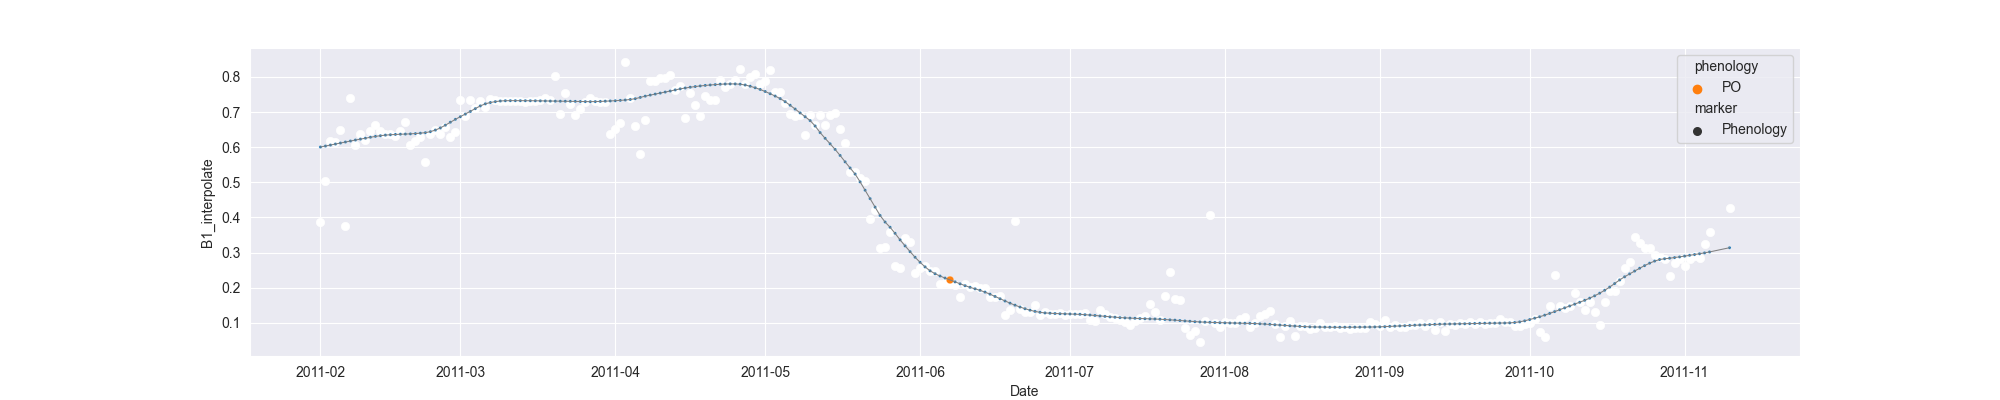

Values plotted in this chart, from the file beside it:
system:time_start, B1, B1_interpolate, B1_phenology
2011-02-01, 0.3881, 0.3881, 
2011-02-02, , 0.5035, 
2011-02-03, 0.619, 0.619, 
2011-02-04, 0.6143, 0.6143, 
2011-02-05, 0.6494, 0.6494, 
2011-02-06, 0.3768, 0.3768, 
2011-02-07, 0.74, 0.74, 
2011-02-08, 0.6061, 0.6061, 
2011-02-09, , 0.6364, 
2011-02-10, , 0.622, 
2011-02-11, , 0.6453, 
2011-02-12, , 0.6638, 
2011-02-13, , 0.6453, 
2011-02-14, , 0.6364, 
2011-02-15, , 0.6364, 
2011-02-16, , 0.6319, 
2011-02-17, 0.6453, 0.6453, 
2011-02-18, 0.6706, 0.6706, 
2011-02-19, 0.606, 0.606, 
2011-02-20, , 0.6177, 
2011-02-21, 0.6294, 0.6294, 
2011-02-22, 0.559, 0.559, 
2011-02-23, , 0.6364, 
2011-02-24, , 0.6481, 
2011-02-25, , 0.6369, 
2011-02-26, , 0.6578, 
2011-02-27, , 0.6294, 
2011-02-28, , 0.6419, 
2011-03-01, , 0.7342, 
2011-03-02, , 0.6899, 
2011-03-03, , 0.7334, 
2011-03-04, , 0.7119, 
2011-03-05, , 0.7326, 
2011-03-06, , 0.7147, 
2011-03-07, 0.7375, 0.7375, 
2011-03-08, , 0.7342, 
2011-03-09, , 0.7326, 
2011-03-10, , 0.7326, 
2011-03-11, , 0.7326, 
2011-03-12, , 0.7323, 
2011-03-13, , 0.7326, 
2011-03-14, 0.7278, 0.7278, 
2011-03-15, , 0.7329, 
2011-03-16, , 0.7305, 
2011-03-17, , 0.7332, 
2011-03-18, , 0.7393, 
2011-03-19, 0.7332, 0.7332, 
2011-03-20, 0.804, 0.804, 
2011-03-21, 0.6933, 0.6933, 
2011-03-22, 0.7533, 0.7533, 
2011-03-23, , 0.7225, 
2011-03-24, 0.6916, 0.6916, 
2011-03-25, , 0.7101, 
2011-03-26, 0.7285, 0.7285, 
2011-03-27, 0.7403, 0.7403, 
2011-03-28, , 0.7321, 
2011-03-29, , 0.7275, 
2011-03-30, 0.7275, 0.7275, 
2011-03-31, 0.6378, 0.6378, 
2011-04-01, , 0.6531, 
... 223 more rows
